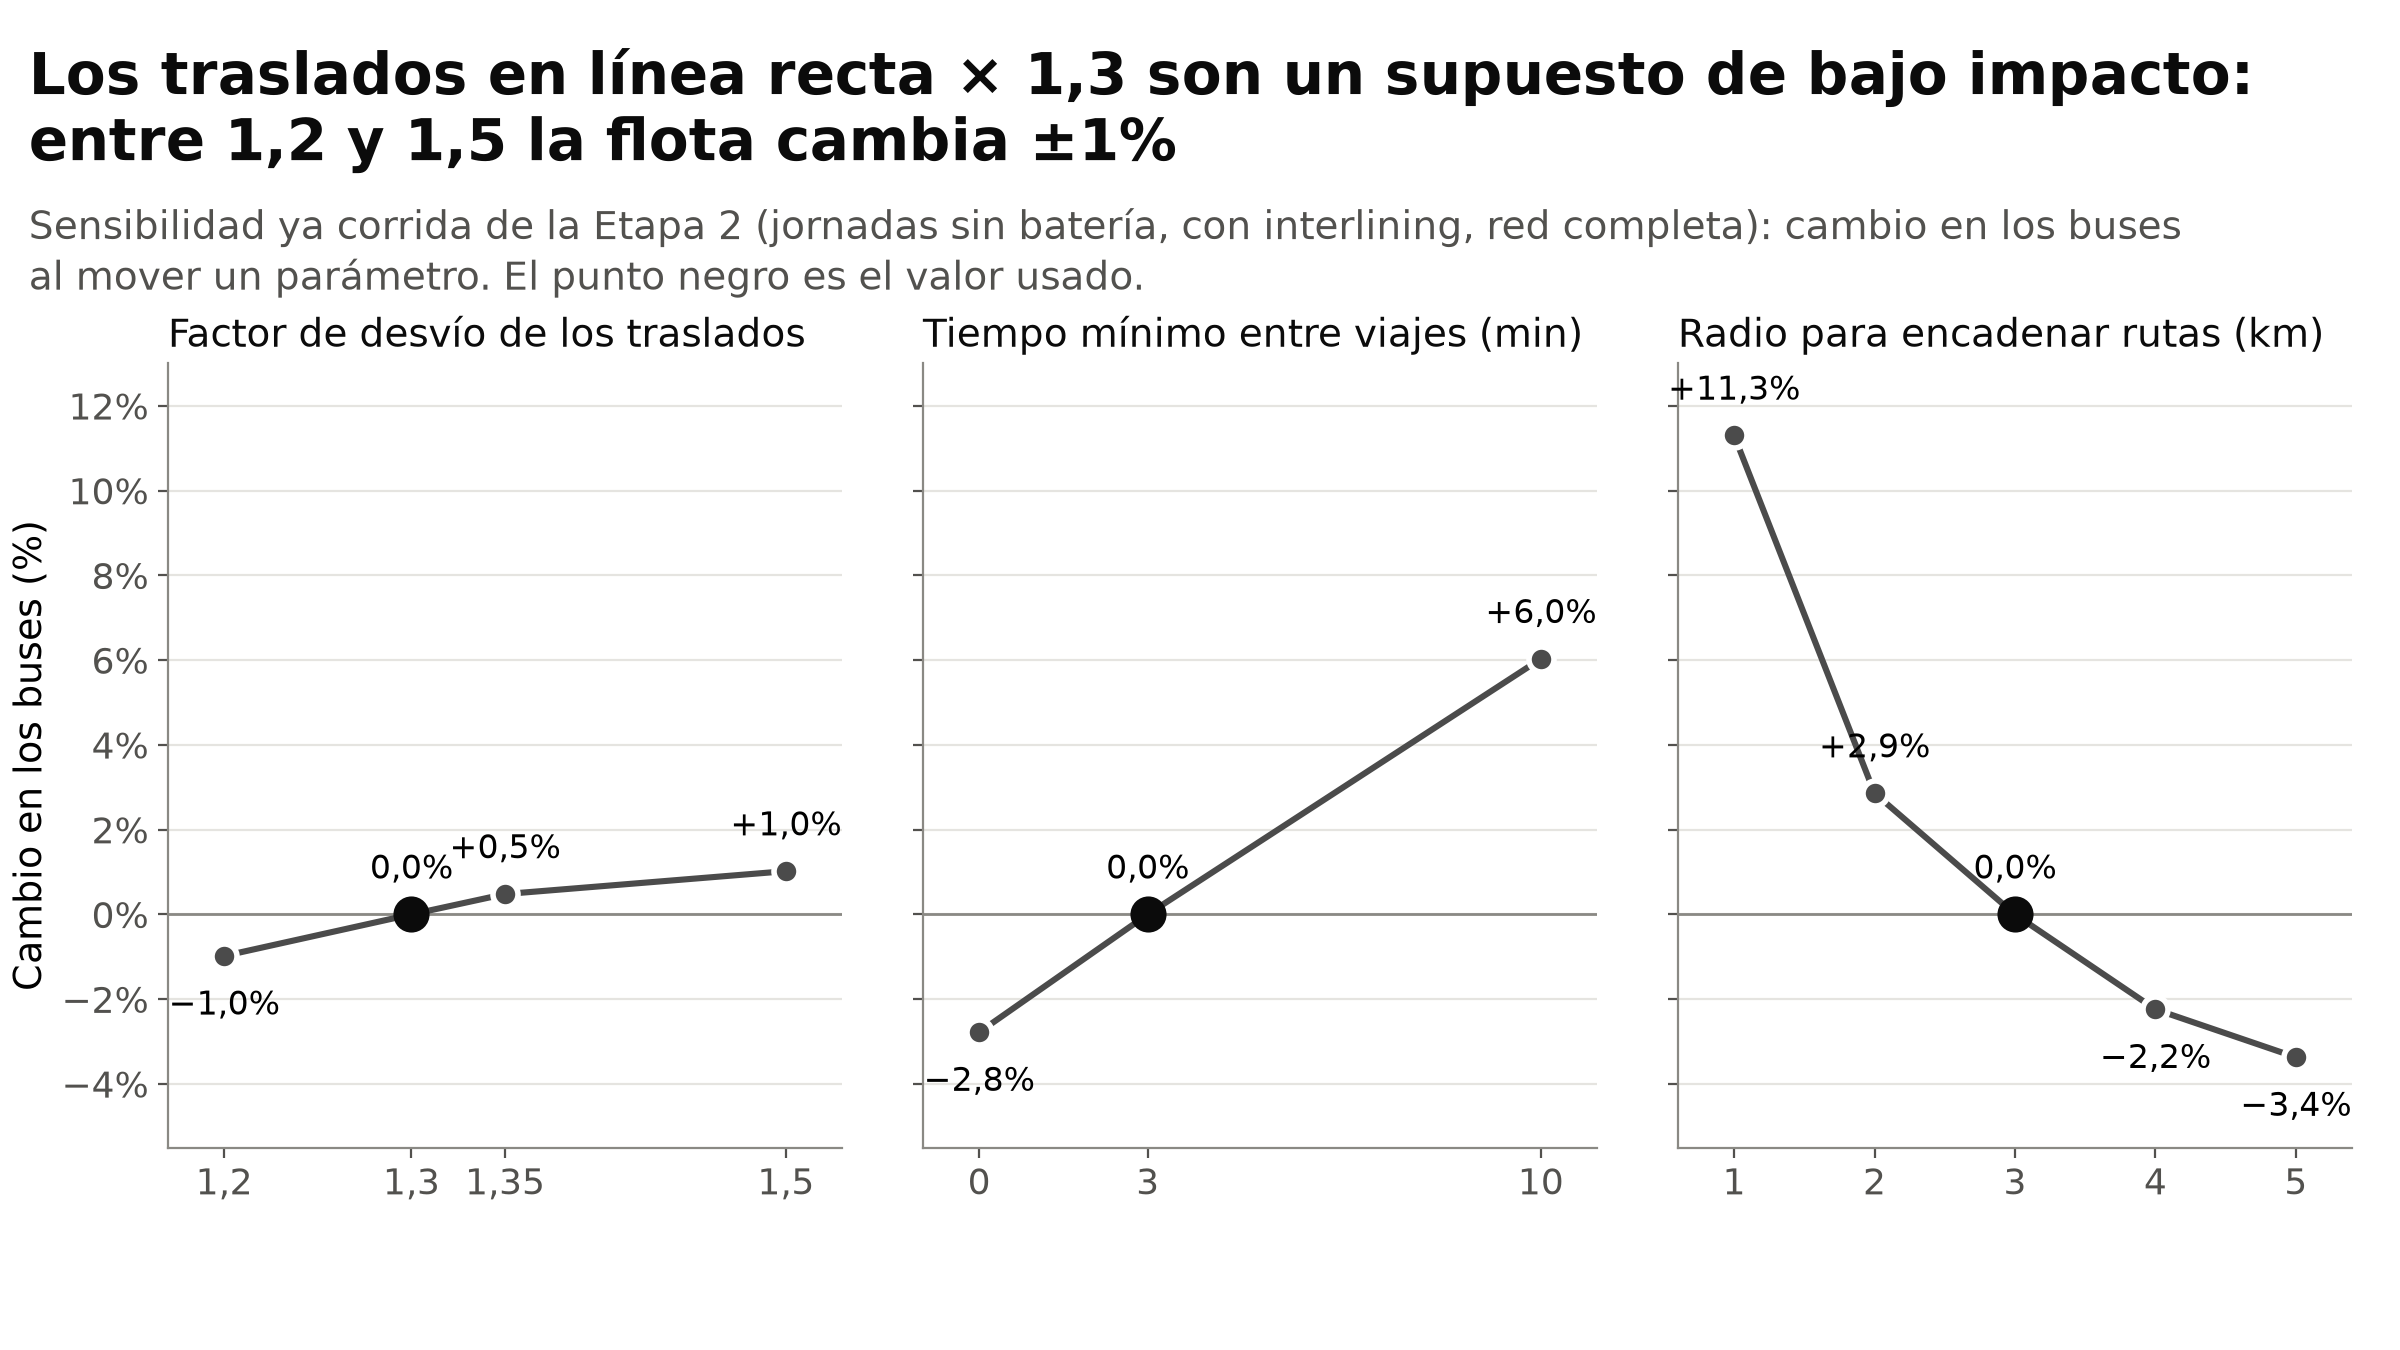

The table this chart was drawn from, first rows:
parametro; valor; buses; delta_buses_vs_base_pct; delta_costo_vs_base_pct
factor de desvio; 1.2; 7294; -0.98; -1.32
factor de desvio; 1.3; 7366; 0.0; 0.0
factor de desvio; 1.35; 7401; 0.48; 0.63
factor de desvio; 1.5; 7441; 1.02; 1.72
layover (min); 0.0; 7161; -2.78; -2.7
layover (min); 3.0; 7366; 0.0; 0.0
layover (min); 10.0; 7810; 6.03; 5.92
radio de interlining (km); 1.0; 8198; 11.3; 11.04
radio de interlining (km); 2.0; 7577; 2.86; 2.81
radio de interlining (km); 3.0; 7366; 0.0; 0.0
radio de interlining (km); 4.0; 7201; -2.24; -2.17
radio de interlining (km); 5.0; 7118; -3.37; -3.26
